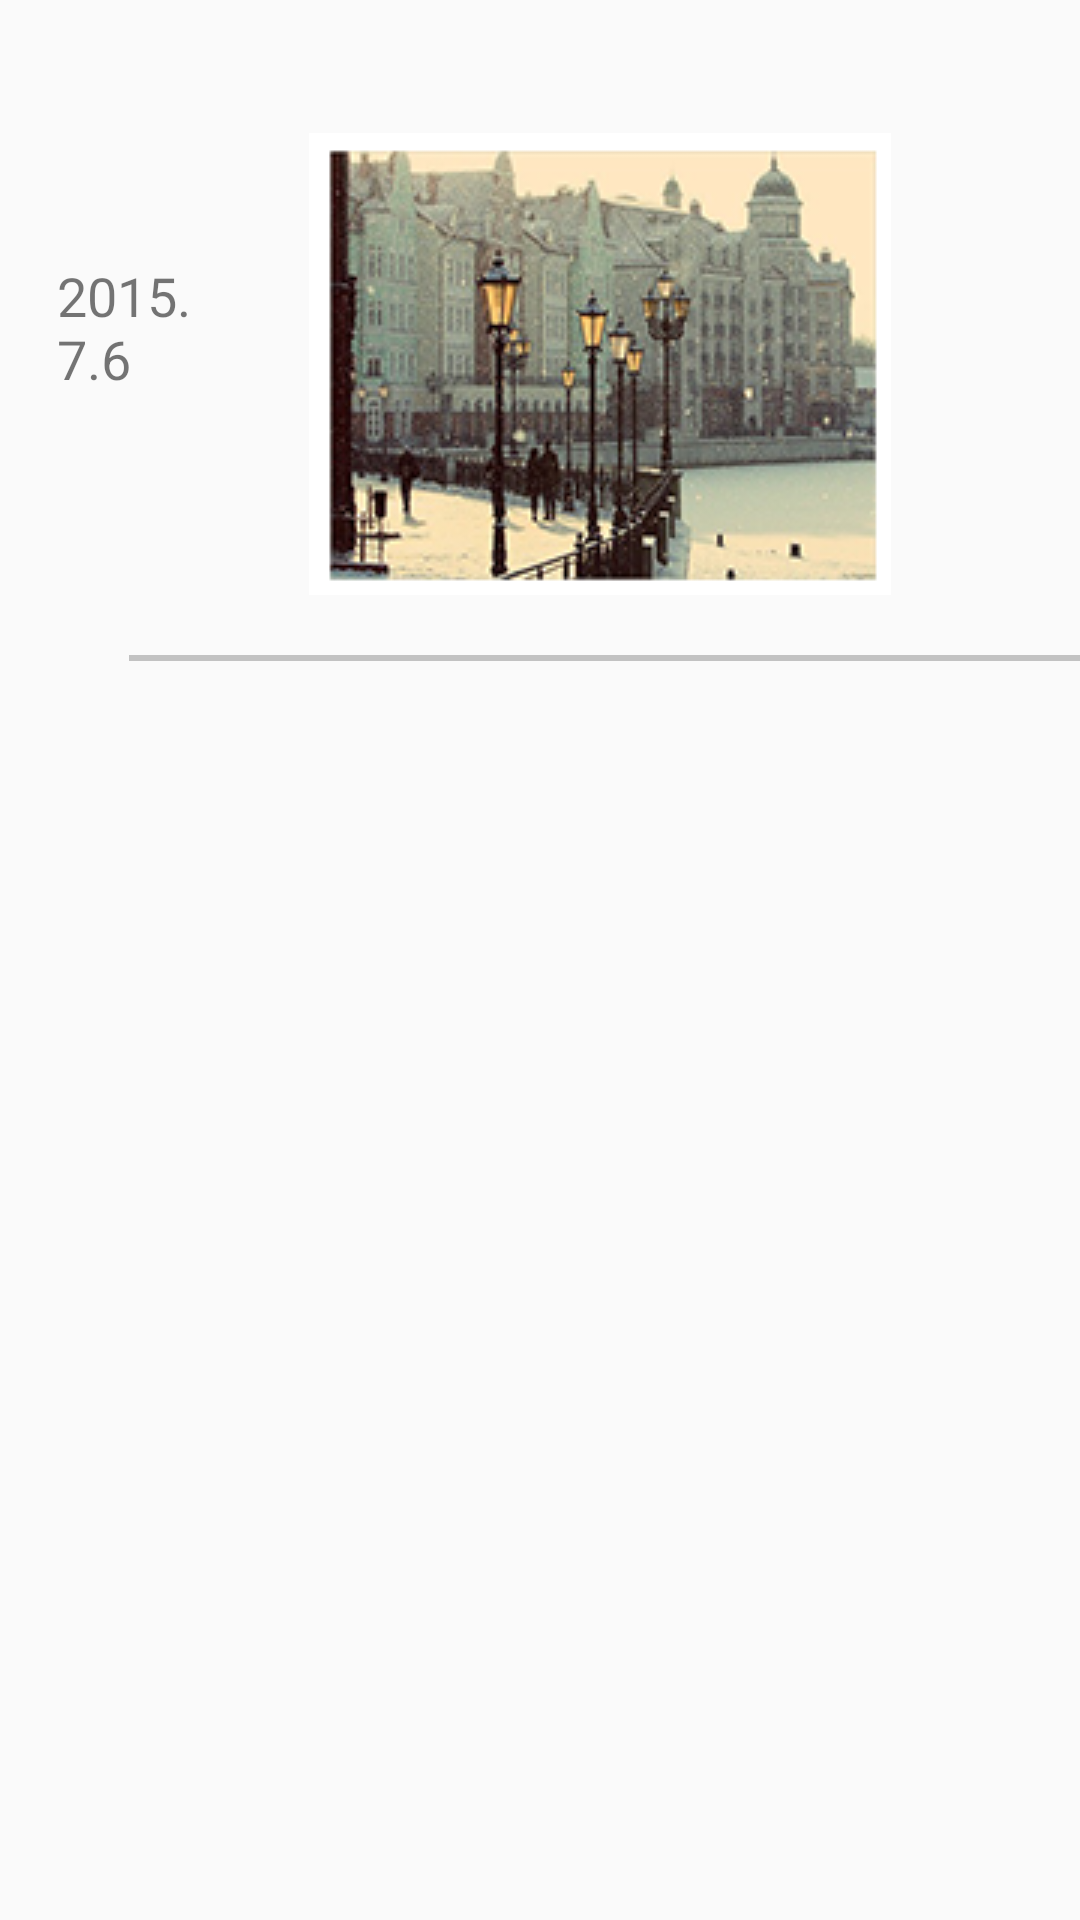

Reconstruct the res/layout file that produces this screen, plus the resources it refers to.
<!-- AndroidManifest.xml: application theme AppTheme -->
<!-- res/layout/mood_item.xml -->
<LinearLayout xmlns:android="http://schemas.android.com/apk/res/android"
    android:layout_width="fill_parent"
    android:layout_height="wrap_content"
    android:orientation="vertical">
    <LinearLayout
        android:layout_width="fill_parent"
        android:layout_height="wrap_content">
        android:orientation="horizontal"


    <RelativeLayout
        android:layout_width="wrap_content"
        android:layout_height="fill_parent">

        <TextView
            android:id="@+id/tv_date"
            android:layout_marginLeft="38dp"
            android:layout_width="45dp"
            android:layout_height="wrap_content"
            android:text="2015.7.6"
            android:textSize="18sp"
            android:layout_centerInParent="true" />
    </RelativeLayout>

    <RelativeLayout
        android:layout_weight="1"
        android:layout_width="0dp"
        android:layout_marginLeft="20dp"
        android:paddingTop="10dp"
        android:paddingBottom="20dp"
        android:layout_marginRight="10dp"
        android:layout_height="fill_parent">

        <TextView
            android:id="@+id/tv_mood"
            android:layout_width="wrap_content"
            android:layout_height="wrap_content"
            android:layout_marginRight="10dp"
            android:textSize="18sp" />

        <ImageView
            android:id="@+id/iv_mood"
            android:layout_marginTop="10dp"
            android:layout_below="@id/tv_mood"
            android:layout_width="wrap_content"
            android:layout_height="wrap_content"
            android:layout_alignParentLeft="true"
            android:src="@mipmap/mood_pic"
            android:focusable="false" />

    </RelativeLayout>
    </LinearLayout>
    <View
        android:layout_marginLeft="43dp"
        android:layout_width="match_parent"
        android:layout_height="2dp"
        android:background="@color/grey2_bg"/>


</LinearLayout>
<!-- resources referenced by this layout -->
<resources>
  <color name="grey2_bg">#C2C2C2</color>
  <!-- mipmap mood_pic: png bitmap (mipmap-mdpi, 57068 bytes) -->
  <style name="AppTheme" parent="Theme.AppCompat.Light.NoActionBar">
          
      </style>
</resources>
